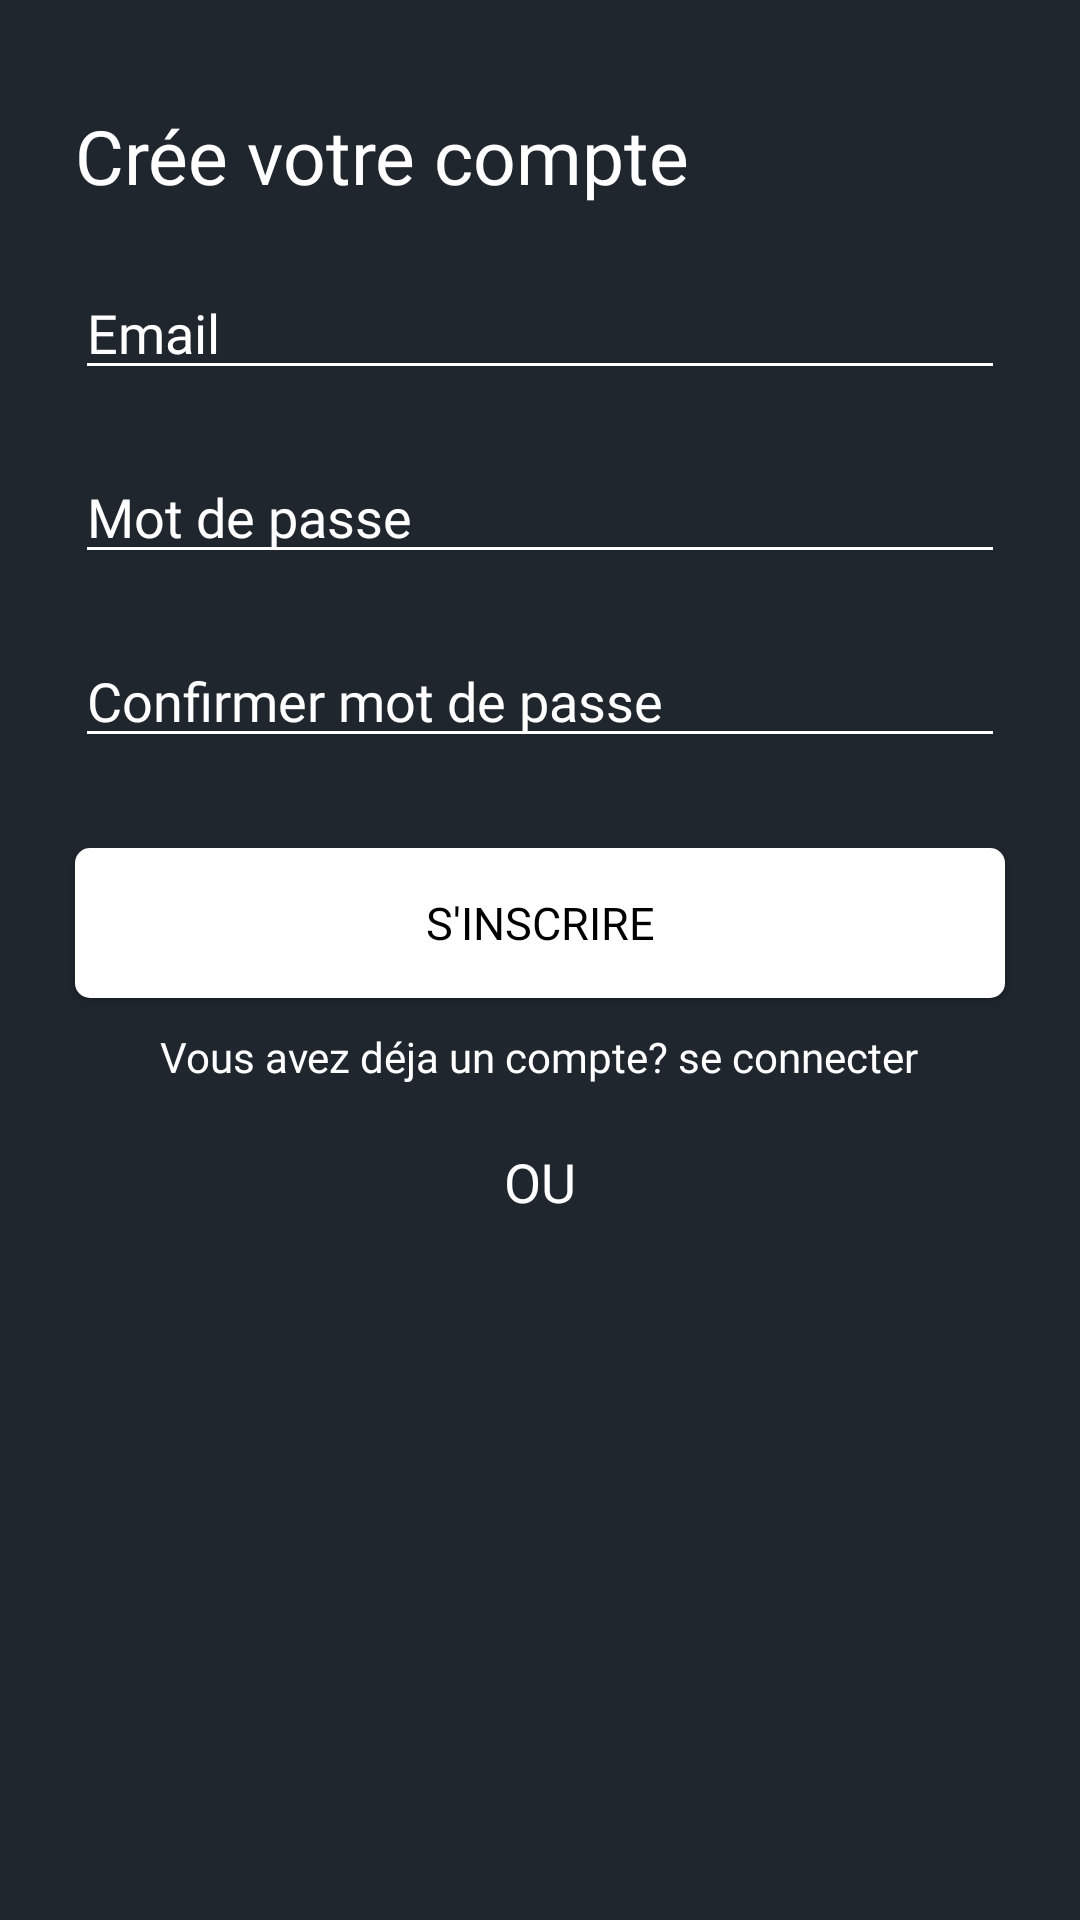

Produce the Android XML layout that renders to this screen, including the resource entries it uses.
<!-- AndroidManifest.xml: application theme Theme.3ichHealthy -->
<!-- res/layout/signup_activity.xml -->
<?xml version="1.0" encoding="utf-8"?>
<RelativeLayout xmlns:android="http://schemas.android.com/apk/res/android"
    xmlns:app="http://schemas.android.com/apk/res-auto"
    android:layout_width="match_parent"
    android:layout_height="match_parent"
    xmlns:tools="http://schemas.android.com/tools"
    tools:context=".SignUpActivity"
    android:background="@color/deep_grey">

    <TextView
        android:id="@+id/CreeVotreCompte"
        android:layout_width="wrap_content"
        android:layout_height="wrap_content"
        android:layout_marginStart="25dp"
        android:layout_marginTop="35sp"
        android:fontFamily="@font/poppins"
        android:text="@string/Cree_votre_compte"
        android:textColor="@color/white"
        android:textSize="25sp" />

    <EditText
        android:id="@+id/EmailOrUsernameSignUp"
        android:layout_width="350dp"
        android:layout_height="wrap_content"
        android:layout_below="@+id/CreeVotreCompte"
        android:layout_alignStart="@+id/CreeVotreCompte"
        android:layout_marginEnd="25dp"
        android:layout_marginTop="20dp"
        android:backgroundTint="@color/white"
        android:fontFamily="@font/poppins_regular"
        android:hint="@string/email"
        android:inputType="textEmailAddress"
        android:textColor="@color/white"
        android:textColorHint="@color/white" />

    <EditText
        android:id="@+id/PasswordSignUp"
        android:layout_width="350dp"
        android:layout_height="wrap_content"
        android:layout_below="@+id/EmailOrUsernameSignUp"
        android:layout_alignStart="@+id/CreeVotreCompte"
        android:layout_marginEnd="25dp"
        android:layout_marginTop="20dp"
        android:backgroundTint="@color/white"
        android:fontFamily="@font/poppins_regular"
        android:hint="@string/mot_de_passe"
        android:inputType="textPassword"
        android:textColor="@color/white"
        android:textColorHint="@color/white" />

    <EditText
        android:id="@+id/ConfirmPassword"
        android:layout_width="350dp"
        android:layout_height="wrap_content"
        android:layout_below="@+id/PasswordSignUp"
        android:layout_alignStart="@+id/CreeVotreCompte"
        android:layout_marginEnd="25dp"
        android:layout_marginTop="20dp"
        android:backgroundTint="@color/white"
        android:fontFamily="@font/poppins_regular"
        android:hint="@string/confirmer_mot_de_passe"
        android:inputType="textPassword"
        android:textColor="@color/white"
        android:textColorHint="@color/white" />

    <androidx.appcompat.widget.AppCompatButton
        android:id="@+id/SignUpBtn_2"
        android:layout_width="350dp"
        android:layout_height="50dp"
        android:layout_below="@+id/ConfirmPassword"
        android:layout_alignStart="@+id/CreeVotreCompte"
        android:layout_marginEnd="25dp"
        android:layout_marginTop="30dp"
        android:background="@drawable/most_used_btn"
        android:backgroundTint="@color/white"
        android:fontFamily="@font/poppins_semibold"
        android:text="@string/sign_up"
        android:textColor="@color/black"
        android:textSize="15sp" />
    <TextView
        android:id="@+id/RedirectionSignin"
        android:layout_width="wrap_content"
        android:layout_height="wrap_content"
        android:layout_below="@id/SignUpBtn_2"
        android:layout_centerHorizontal="true"
        android:layout_marginTop="10dp"
        android:fontFamily="@font/poppins_regular"
        android:text="@string/vous_avez_d_ja_un_compte"
        android:textColor="@color/white" />

    <TextView
        android:id="@+id/or1"
        android:layout_width="wrap_content"
        android:layout_height="wrap_content"
        android:layout_below="@+id/RedirectionSignin"
        android:layout_centerHorizontal="true"
        android:layout_marginTop="20dp"
        android:text="@string/or"
        android:textColor="@color/white"
        android:fontFamily="@font/poppins_semibold"
        android:textSize="18sp"
        />

    

</RelativeLayout>
<!-- resources referenced by this layout -->
<resources>
  <color name="black">#FF000000</color>
  <color name="deep_grey">#20262E</color>
  <color name="white">#FFFFFFFF</color>
  <!-- drawable most_used_btn (drawable) -->
  <?xml version="1.0" encoding="utf-8"?>
  <shape xmlns:android="http://schemas.android.com/apk/res/android"
      android:shape="rectangle"
      android:padding="20dp">
  
      <solid android:color="@color/white"/>
      <corners android:radius="5dp"/>
  
  </shape>
  <string name="Cree_votre_compte">Crée votre compte</string>
  <string name="confirmer_mot_de_passe">Confirmer mot de passe</string>
  <string name="email">Email</string>
  <string name="mot_de_passe">Mot de passe</string>
  <string name="or">OU</string>
  <string name="sign_up">S\'INSCRIRE</string>
  <string name="vous_avez_d_ja_un_compte">Vous avez déja un compte? se connecter</string>
  <style name="Theme.3ichHealthy" parent="Theme.MaterialComponents.Light.NoActionBar">
          <item name="android:forceDarkAllowed" tools:targetApi="q">false</item>
          
          <item name="colorPrimary">@color/deep_grey</item>
          <item name="colorPrimaryVariant">@color/deep_grey</item>
          <item name="colorOnPrimary">@color/white</item>
          
          <item name="colorSecondary">@color/lemon_green</item>
          <item name="colorSecondaryVariant">@color/lemon_green</item>
          <item name="colorOnSecondary">@color/black</item>
          
          <item name="android:statusBarColor" tools:targetApi="l">?attr/colorPrimaryVariant</item>
          
      </style>
  <color name="lemon_green">#00ff01</color>
</resources>
